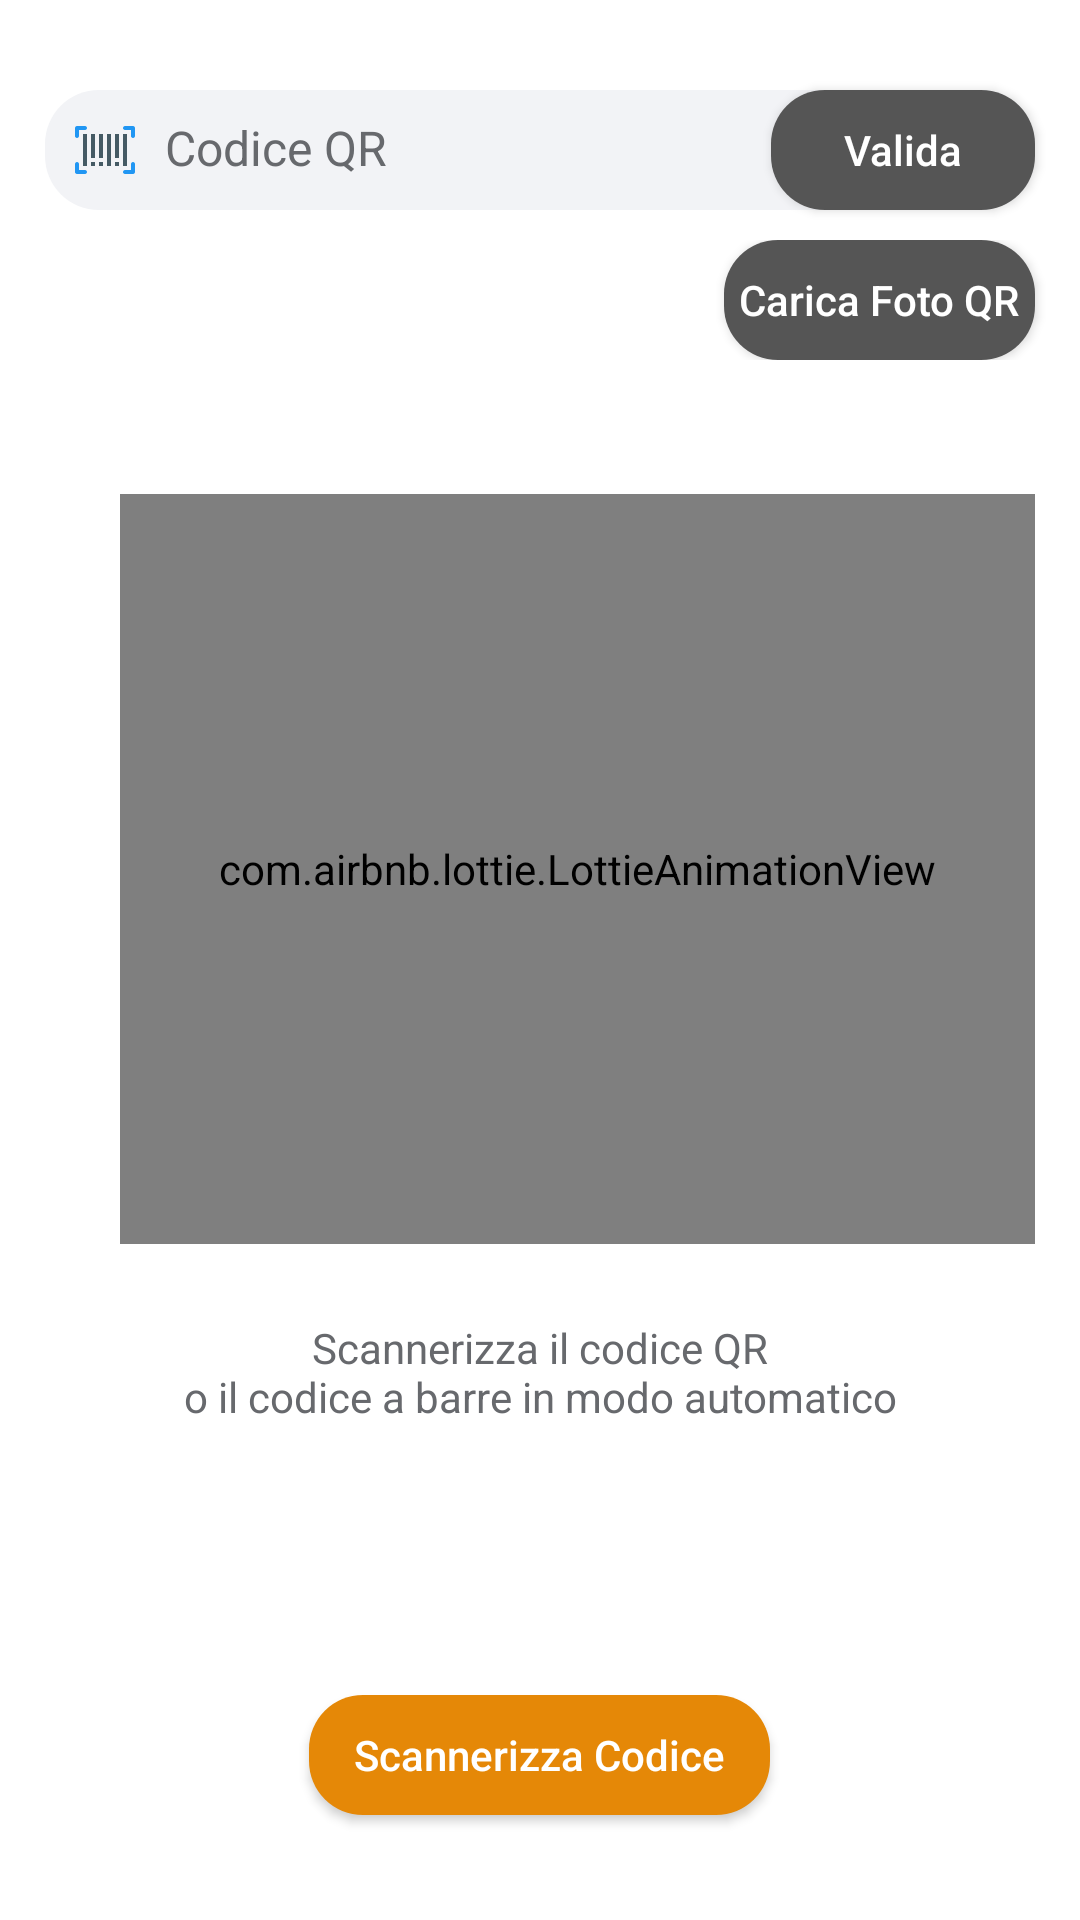

Android layout source for this screen:
<!-- AndroidManifest.xml: application theme AppTheme -->
<!-- res/layout/qrscan_fragment_layout.xml -->
<?xml version="1.0" encoding="utf-8"?>
<layout>
  <data/>
<FrameLayout xmlns:android="http://schemas.android.com/apk/res/android"
  xmlns:tools="http://schemas.android.com/tools"
  xmlns:app="http://schemas.android.com/apk/res-auto"
  android:layout_width="match_parent"
  android:layout_height="match_parent"
  tools:context=".fragments.ScanQrFragment"
  android:background="@color/white">

  
  <RelativeLayout xmlns:android="http://schemas.android.com/apk/res/android"
    android:layout_width="fill_parent"
    android:layout_height="wrap_content"
    android:layout_marginTop="@dimen/offset_15">

    <EditText
      android:id="@+id/qrscan_fragment_edittext_qrcode"
      android:layout_width="fill_parent"
      android:layout_height="@dimen/edittext_height"
      android:padding="@dimen/offset_10"
      android:layout_margin="@dimen/edittext_margin"
      android:drawablePadding="@dimen/offset_10"
      android:drawableStart="@drawable/ic_barcode"
      android:textSize="@dimen/edittext_textsize"
      android:hint="@string/edittext_hint"
      android:maxLength="50"
      android:textColorHint="@color/bottombar_gray"
      android:textColor="@color/bottombar_gray"
      android:background="@drawable/rounded_edittext" />

    
    <android.support.v7.widget.AppCompatButton
      android:id="@+id/qrscan_fragment_btn_valida"
      android:layout_width="wrap_content"
      android:layout_height="@dimen/edittext_height"
      android:layout_marginEnd="@dimen/edittext_margin"
      android:textAllCaps="false"
      android:layout_alignParentEnd="true"
      android:layout_centerVertical="true"
      android:text="@string/btn_valida"
      android:background="@drawable/rounded_button"/>
    


  </RelativeLayout>
  

  <RelativeLayout xmlns:android="http://schemas.android.com/apk/res/android"
    android:layout_width="fill_parent"
    android:layout_height="wrap_content"
    android:layout_marginTop="80dp">


    
    <android.support.v7.widget.AppCompatButton
      android:id="@+id/qrscan_fragment_btn_carica"
      android:layout_width="wrap_content"
      android:layout_height="@dimen/edittext_height"
      android:layout_marginEnd="@dimen/edittext_margin"
      android:textAllCaps="false"
      android:padding="5dp"
      android:layout_alignParentEnd="true"
      android:layout_centerVertical="true"
      android:text="@string/btn_carica"
      android:background="@drawable/rounded_button"/>


  </RelativeLayout>

  <LinearLayout
    android:orientation="vertical"
    android:layout_width="match_parent"
    android:layout_height="fill_parent"
    android:gravity="center_vertical">

    
    <com.airbnb.lottie.LottieAnimationView
      android:id="@+id/qrscan_fragment_animation_view"
      android:layout_marginStart="@dimen/lottie_animation_margin_start"
      android:layout_marginEnd="@dimen/offset_15"
      android:gravity="center"
      android:layout_width="match_parent"
      android:layout_height="@dimen/lottie_animation_max_heigth"
      android:layout_gravity="center_vertical"
      app:lottie_rawRes="@raw/scan"
      app:lottie_loop="true"
      app:lottie_autoPlay="true" />
    

    
    <android.support.v7.widget.AppCompatTextView
      android:layout_marginTop="25dp"
      android:layout_width="match_parent"
      android:layout_height="wrap_content"
      android:text="@string/qr_scan_layout_scan_qr"
      android:textColor="@color/bottombar_gray"
      android:gravity="center"/>
    
  </LinearLayout>

  
  <android.support.v7.widget.AppCompatButton
    android:id="@+id/qrscan_fragment_btn_scannerizzaqr"
    android:layout_width="wrap_content"
    android:layout_height="@dimen/offset_40"
    android:textColor="@color/white"
    android:text="@string/qr_scan_layoyt_btn_scan"
    android:paddingStart="@dimen/offset_15"
    android:paddingEnd="@dimen/offset_15"
    android:textAllCaps="false"
    android:layout_gravity="bottom|center_horizontal"
    android:layout_marginBottom="@dimen/offset_35"
    android:background="@drawable/rounded_button_ocra"/>
  
</FrameLayout>
</layout>
<!-- resources referenced by this layout -->
<resources>
  <color name="bottombar_gray">#67696D</color>
  <color name="white">#ffffff</color>
  <dimen name="edittext_height">40dp</dimen>
  <dimen name="edittext_margin">15dp</dimen>
  <dimen name="edittext_textsize">16sp</dimen>
  <dimen name="lottie_animation_margin_start">40dp</dimen>
  <dimen name="lottie_animation_max_heigth">250dp</dimen>
  <dimen name="offset_10">10dp</dimen>
  <dimen name="offset_15">15dp</dimen>
  <dimen name="offset_35">35dp</dimen>
  <dimen name="offset_40">40dp</dimen>
  <!-- drawable ic_barcode: vector/xml drawable (drawable, 2022 chars, omitted) -->
  <!-- drawable rounded_button (drawable) -->
  <?xml version="1.0" encoding="utf-8"?>
  <shape xmlns:android="http://schemas.android.com/apk/res/android"
    android:shape="rectangle" android:padding="10dp">
    <solid android:color="@color/dark_gray"/>
    <corners
      android:bottomRightRadius="@dimen/edittext_border_roiund"
      android:bottomLeftRadius="@dimen/edittext_border_roiund"
      android:topLeftRadius="@dimen/edittext_border_roiund"
      android:topRightRadius="@dimen/edittext_border_roiund"/>
  </shape>
  <!-- drawable rounded_button_ocra (drawable) -->
  <?xml version="1.0" encoding="utf-8"?>
  <shape xmlns:android="http://schemas.android.com/apk/res/android"
    android:shape="rectangle" android:padding="10dp">
    <solid android:color="@color/ocra"/>
    <corners
      android:bottomRightRadius="@dimen/edittext_border_roiund"
      android:bottomLeftRadius="@dimen/edittext_border_roiund"
      android:topLeftRadius="@dimen/edittext_border_roiund"
      android:topRightRadius="@dimen/edittext_border_roiund"/>
  </shape>
  <!-- drawable rounded_edittext (drawable) -->
  <?xml version="1.0" encoding="utf-8"?>
  <shape xmlns:android="http://schemas.android.com/apk/res/android"
    android:shape="rectangle" android:padding="10dp">
    <solid android:color="@color/light_gray"/>
    <corners
      android:bottomRightRadius="@dimen/edittext_border_roiund"
      android:bottomLeftRadius="@dimen/edittext_border_roiund"
      android:topLeftRadius="@dimen/edittext_border_roiund"
      android:topRightRadius="@dimen/edittext_border_roiund"/>
  </shape>
  <string name="btn_carica">Carica Foto QR</string>
  <string name="btn_valida">Valida</string>
  <string name="edittext_hint"> Codice QR</string>
  <string name="qr_scan_layout_scan_qr">Scannerizza il codice QR\no il codice a barre in modo automatico"</string>
  <string name="qr_scan_layoyt_btn_scan">Scannerizza Codice</string>
  <style name="AppTheme" parent="Theme.AppCompat.NoActionBar">
      
      <item name="colorPrimary">@color/colorPrimary</item>
      <item name="colorPrimaryDark">@color/dark_gray</item>
      <item name="colorAccent">@color/second_orange</item>
      <item name="preferenceTheme">@style/PreferencesTheme</item>
    </style>
  <color name="dark_gray">#555555</color>
  <dimen name="edittext_border_roiund">18dp</dimen>
  <color name="ocra">#E58807</color>
  <color name="light_gray">#F2F3F6</color>
  <color name="colorPrimary">#3F51B5</color>
  <color name="second_orange">#E9A887</color>
  <style name="PreferencesTheme">
      <item name="android:background">@color/white</item>
      <item name="android:textColor">#615F5F</item>
      <item name="android:textColorSecondary">#B5B5B5</item>
    </style>
</resources>
